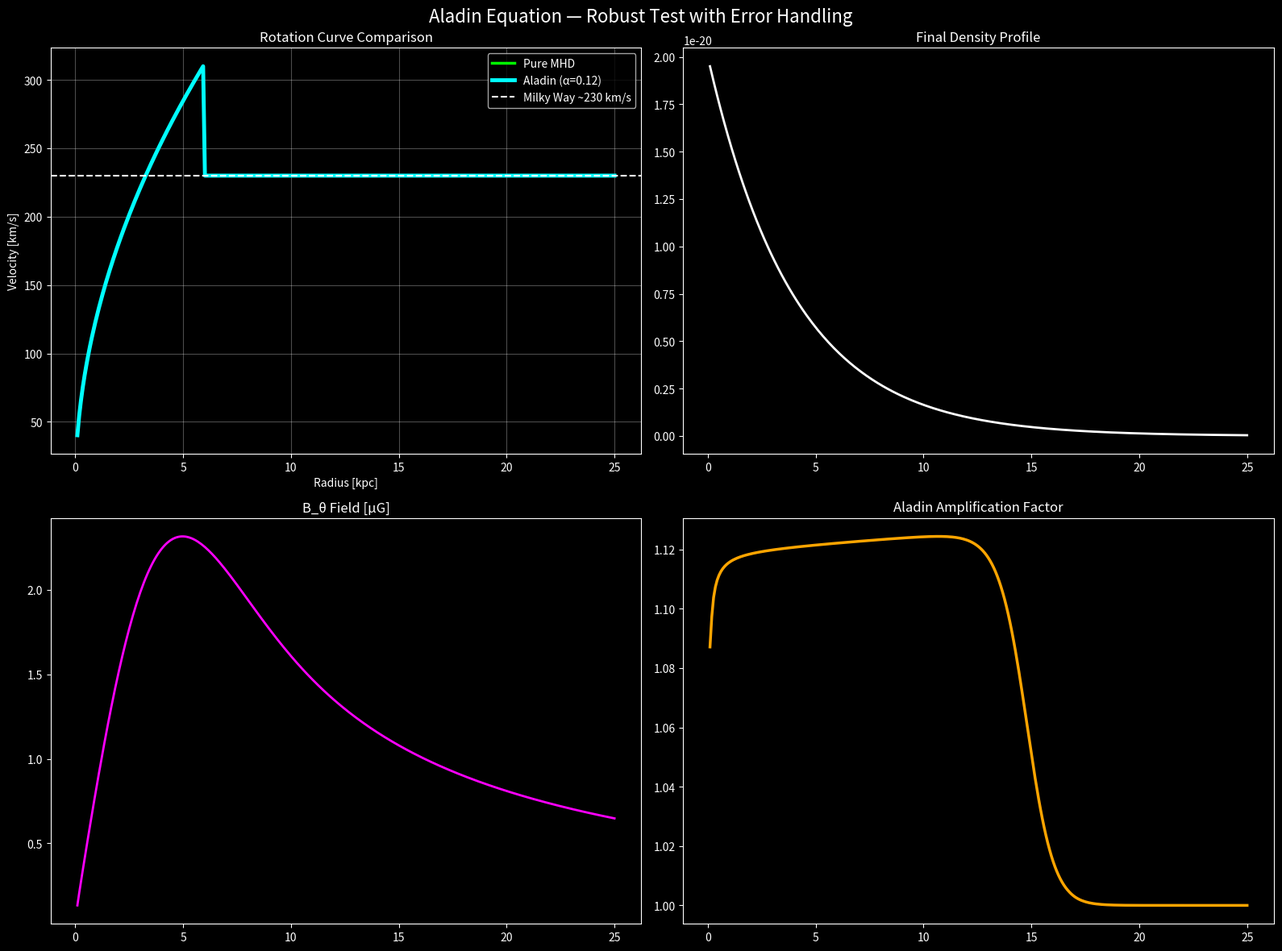

Recreate this plot in Python.
import numpy as np
import matplotlib.pyplot as plt
from scipy.integrate import solve_ivp
import sys

# ====================== CONSTANTS ======================
mu0 = 4 * np.pi * 1e-7
gamma = 5.0 / 3.0
G = 6.67430e-11
kpc_to_m = 3.086e19

# ====================== GRID ======================
N = 300
r_max_kpc = 25.0
r_kpc = np.linspace(0.1, r_max_kpc, N)
r = r_kpc * kpc_to_m
dr = r[1] - r[0]

# ====================== PARAMETERS ======================
I_total = 5e21
M_bary_total = 8e10 * 1.989e30
alpha_A = 0.12
sigma_kpc = 4.5
sigma = sigma_kpc * kpc_to_m

J_z = (I_total / (2 * np.pi * sigma**2)) * np.exp(-(r / sigma)**2)
rho0 = 2e-20 * np.exp(-r_kpc / 4.0)

def initial_v_theta(r_kpc):
    v_inner = 180 * np.sqrt(r_kpc / 2.0)
    return np.where(r_kpc < 6, v_inner, 230) * 1000

v_theta0 = initial_v_theta(r_kpc)

M_enc_bary = M_bary_total * (1 - np.exp(-r / (3*sigma)))

def gravity_acc(r):
    return G * M_enc_bary / (r**2 + 1e-12)

# ====================== SAFE RHS ======================
def rhs(t, y, alpha):
    try:
        rho = y[0:N]
        vr = y[N:2*N]
        v_theta = y[2*N:3*N]
        p = y[3*N:4*N]
        
        # Safety checks
        rho = np.maximum(rho, 1e-30)
        r_safe = np.maximum(r, 1e-10)
        
        I_enc = np.cumsum(2 * np.pi * r * J_z * dr)
        B = mu0 * I_enc / (2 * np.pi * r_safe)
        
        dB_dr = np.gradient(B, r)
        JxB_r = - (B / mu0) * (dB_dr + B / r_safe)
        
        aladin_factor = 1.0 + alpha * np.abs(J_z * B) / (np.abs(JxB_r) + 1e-30)
        
        dp_dr = np.gradient(p, r)
        g_r = gravity_acc(r)
        
        a_r_total = JxB_r * aladin_factor - dp_dr / rho - g_r
        
        dvr_dt = a_r_total - (v_theta**2 / r_safe)
        dvtheta_dt = - (vr * v_theta / r_safe)
        
        div_v = (1/r_safe) * np.gradient(r * vr, r)
        drho_dt = -rho * div_v - vr * np.gradient(rho, r)
        dp_dt = -gamma * p * div_v
        
        return np.concatenate((drho_dt, dvr_dt, dvtheta_dt, dp_dt))
    
    except Exception as e:
        print(f"Error in RHS at t={t}: {e}")
        return np.zeros_like(y)

# ====================== RUN WITH ERROR HANDLING ======================
def run_case(alpha, label):
    try:
        y0 = np.concatenate((rho0.copy(), np.zeros_like(r), v_theta0.copy(), rho0 * 1e10))
        print(f"Running {label}...")
        
        sol = solve_ivp(lambda t,y: rhs(t, y, alpha), [0, 8.0], y0,
                        method='LSODA', rtol=1e-5, atol=1e-8, max_step=0.1)
        
        if not sol.success:
            print(f"Warning: {label} solver did not succeed. Message: {sol.message}")
        
        v_final = sol.y[2*N:3*N, -1] / 1000
        print(f"Peak velocity ({label}): {v_final.max():.1f} km/s")
        return sol, v_final
        
    except Exception as e:
        print(f"CRITICAL ERROR in {label}: {e}")
        sys.exit(1)

# ====================== MAIN ======================
print("=== Aladin Equation Test ===\n")
sol_pure, v_pure = run_case(0.0, "Pure MHD")
sol_aladin, v_aladin = run_case(alpha_A, f"With Aladin α={alpha_A}")

# Final diagnostics
I_enc_f = np.cumsum(2 * np.pi * r * J_z * dr)
B_f = mu0 * I_enc_f / (2 * np.pi * np.maximum(r, 1e-10))

print(f"Peak B field: {B_f.max()*1e6:.2f} μG")

# ====================== PLOTS ======================
plt.style.use('dark_background')
fig, axs = plt.subplots(2, 2, figsize=(16, 12))

axs[0,0].plot(r_kpc, v_pure, 'lime', lw=2.5, label='Pure MHD')
axs[0,0].plot(r_kpc, v_aladin, 'cyan', lw=3.5, label=f'Aladin (α={alpha_A})')
axs[0,0].axhline(230, color='white', ls='--', label='Milky Way ~230 km/s')
axs[0,0].set_title('Rotation Curve Comparison')
axs[0,0].set_xlabel('Radius [kpc]')
axs[0,0].set_ylabel('Velocity [km/s]')
axs[0,0].legend()
axs[0,0].grid(alpha=0.3)

axs[0,1].plot(r_kpc, sol_aladin.y[0:N, -1], 'white', lw=2)
axs[0,1].set_title('Final Density Profile')

axs[1,0].plot(r_kpc, B_f*1e6, 'magenta', lw=2)
axs[1,0].set_title('B_θ Field [μG]')

# Aladin factor
JxB_mag = np.abs(- (B_f / mu0) * (np.gradient(B_f, r) + B_f / np.maximum(r,1e-10)))
aladin_factor = 1.0 + alpha_A * np.abs(J_z * B_f) / (JxB_mag + 1e-30)
axs[1,1].plot(r_kpc, aladin_factor, 'orange', lw=2.5)
axs[1,1].set_title('Aladin Amplification Factor')

plt.suptitle('Aladin Equation — Robust Test with Error Handling', fontsize=16)
plt.tight_layout()
plt.show()
